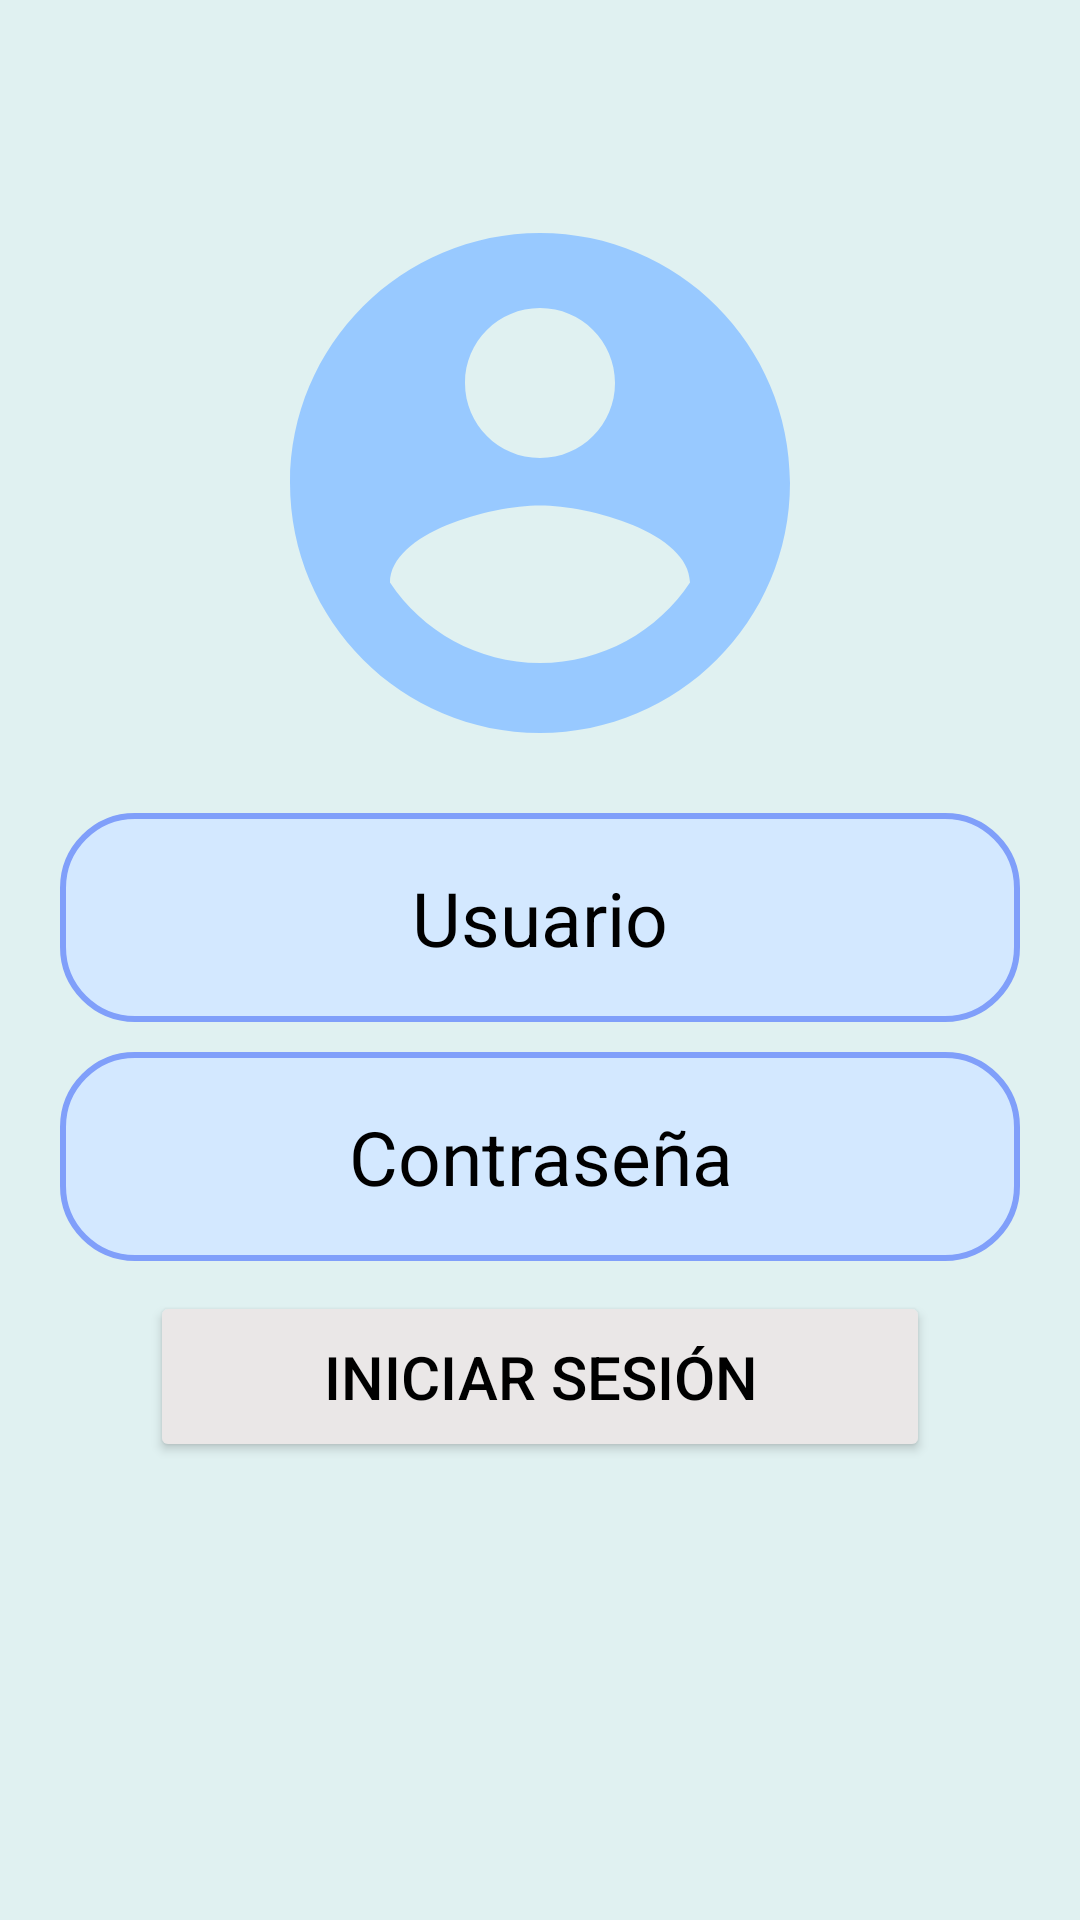

Reconstruct the res/layout file that produces this screen, plus the resources it refers to.
<!-- AndroidManifest.xml: application theme Theme.moodpal -->
<!-- res/layout/login_screen.xml -->
<?xml version="1.0" encoding="utf-8"?>
<androidx.constraintlayout.widget.ConstraintLayout xmlns:android="http://schemas.android.com/apk/res/android"
    xmlns:app="http://schemas.android.com/apk/res-auto"
    xmlns:tools="http://schemas.android.com/tools"
    android:id="@+id/relativeLayout2"
    android:layout_width="match_parent"
    android:layout_height="match_parent"
    android:background="@drawable/login_background"
    android:backgroundTint="#E0F1F1"
    android:gravity="center"
    tools:context=".MainActivity">

    <LinearLayout
        android:id="@+id/linearLayout"
        android:layout_width="match_parent"
        android:layout_height="wrap_content"
        android:layout_marginHorizontal="20dp"
        android:gravity="center"
        android:orientation="vertical"
        app:layout_constraintBottom_toBottomOf="parent"
        app:layout_constraintStart_toStartOf="parent"
        app:layout_constraintTop_toTopOf="parent"
        app:layout_constraintVertical_bias="0.285">

        <ImageView
            android:layout_width="200dp"
            android:layout_height="200dp"
            android:src="@drawable/login_icon"
            tools:ignore="ContentDescription"
            tools:srcCompat="@drawable/logo" />

        <EditText
            android:id="@+id/username_input"
            android:layout_width="match_parent"
            android:layout_height="wrap_content"
            android:layout_marginTop="10dp"
            android:background="@drawable/text_input_background"
            android:hint="Usuario"
            android:inputType="text"
            android:padding="18dp"
            android:textAlignment="center"
            android:textColor="@color/black"
            android:textColorHint="@color/black"
            android:textSize="25sp"
            tools:ignore="HardcodedText" />

        <EditText
            android:id="@+id/password_input"
            android:layout_width="match_parent"
            android:layout_height="wrap_content"
            android:layout_marginTop="10dp"
            android:background="@drawable/text_input_background"
            android:hint="Contraseña"
            android:inputType="textPassword"
            android:padding="18dp"
            android:textAlignment="center"
            android:textColor="@color/black"
            android:textColorHint="@color/black"
            android:textSize="25sp"
            tools:ignore="HardcodedText" />

        <androidx.appcompat.widget.AppCompatButton
            android:id="@+id/login_btn"
            android:layout_width="match_parent"
            android:layout_height="wrap_content"
            android:layout_marginHorizontal="30dp"
            android:layout_marginTop="10dp"
            android:backgroundTint="#EAE7E7"
            android:paddingVertical="15dp"
            android:text="Iniciar sesión"
            android:textColor="@color/black"
            android:textSize="20sp"
            tools:ignore="HardcodedText"
            tools:text="Iniciar sesión" />

    </LinearLayout>

    <LinearLayout
        android:id="@+id/BotonPanic"
        android:layout_width="match_parent"
        android:layout_height="wrap_content"
        android:layout_marginHorizontal="20dp"
        android:gravity="center"
        android:orientation="horizontal"
        app:layout_constraintBottom_toBottomOf="parent"
        app:layout_constraintTop_toBottomOf="@+id/linearLayout"
        tools:layout_editor_absoluteX="16dp" />

</androidx.constraintlayout.widget.ConstraintLayout>
<!-- resources referenced by this layout -->
<resources>
  <color name="black">#FF000000</color>
  <!-- drawable login_background (drawable) -->
  <?xml version="1.0" encoding="utf-8"?>
  <shape xmlns:android="http://schemas.android.com/apk/res/android">
      <gradient android:type="linear" android:angle="-90"
          android:startColor="@color/white" android:centerColor="@color/white" android:endColor="@color/white"
          android:centerX="0.5" />
  </shape>
  <!-- drawable login_icon (drawable) -->
  <vector android:height="100dp" android:tint="@color/secondary_blue_color"
      android:viewportHeight="24" android:viewportWidth="24"
      android:width="100dp" xmlns:android="http://schemas.android.com/apk/res/android">
      <path android:fillColor="@android:color/white" android:pathData="M12,2C6.48,2 2,6.48 2,12s4.48,10 10,10 10,-4.48 10,-10S17.52,2 12,2zM12,5c1.66,0 3,1.34 3,3s-1.34,3 -3,3 -3,-1.34 -3,-3 1.34,-3 3,-3zM12,19.2c-2.5,0 -4.71,-1.28 -6,-3.22 0.03,-1.99 4,-3.08 6,-3.08 1.99,0 5.97,1.09 6,3.08 -1.29,1.94 -3.5,3.22 -6,3.22z"/>
  </vector>
  <!-- drawable logo: jpg bitmap (drawable, 20218 bytes) -->
  <!-- drawable text_input_background (drawable) -->
  <?xml version="1.0" encoding="utf-8"?>
  <shape xmlns:android="http://schemas.android.com/apk/res/android"
      android:shape="rectangle">
      <corners android:radius="24dp"/>
      <solid android:color="@color/blue_very_light"/>
      <stroke android:color="@color/primary_blue_color" android:width="2dp"/>
  
  </shape>
  <style name="Theme.moodpal" parent="Base.Theme.moodpal" />
  <color name="white">#FFFFFFFF</color>
  <color name="secondary_blue_color">#98c9ff</color>
  <color name="blue_very_light">#d3e8ff</color>
  <color name="primary_blue_color">#809ffa</color>
  <style name="Base.Theme.moodpal" parent="Theme.Material3.DayNight.NoActionBar">
          
          <item name="colorPrimary">@color/primary_blue_dark</item>
          <item name="android:statusBarColor">#00000000</item>
  
      </style>
  <color name="primary_blue_dark">#809FFA</color>
</resources>
